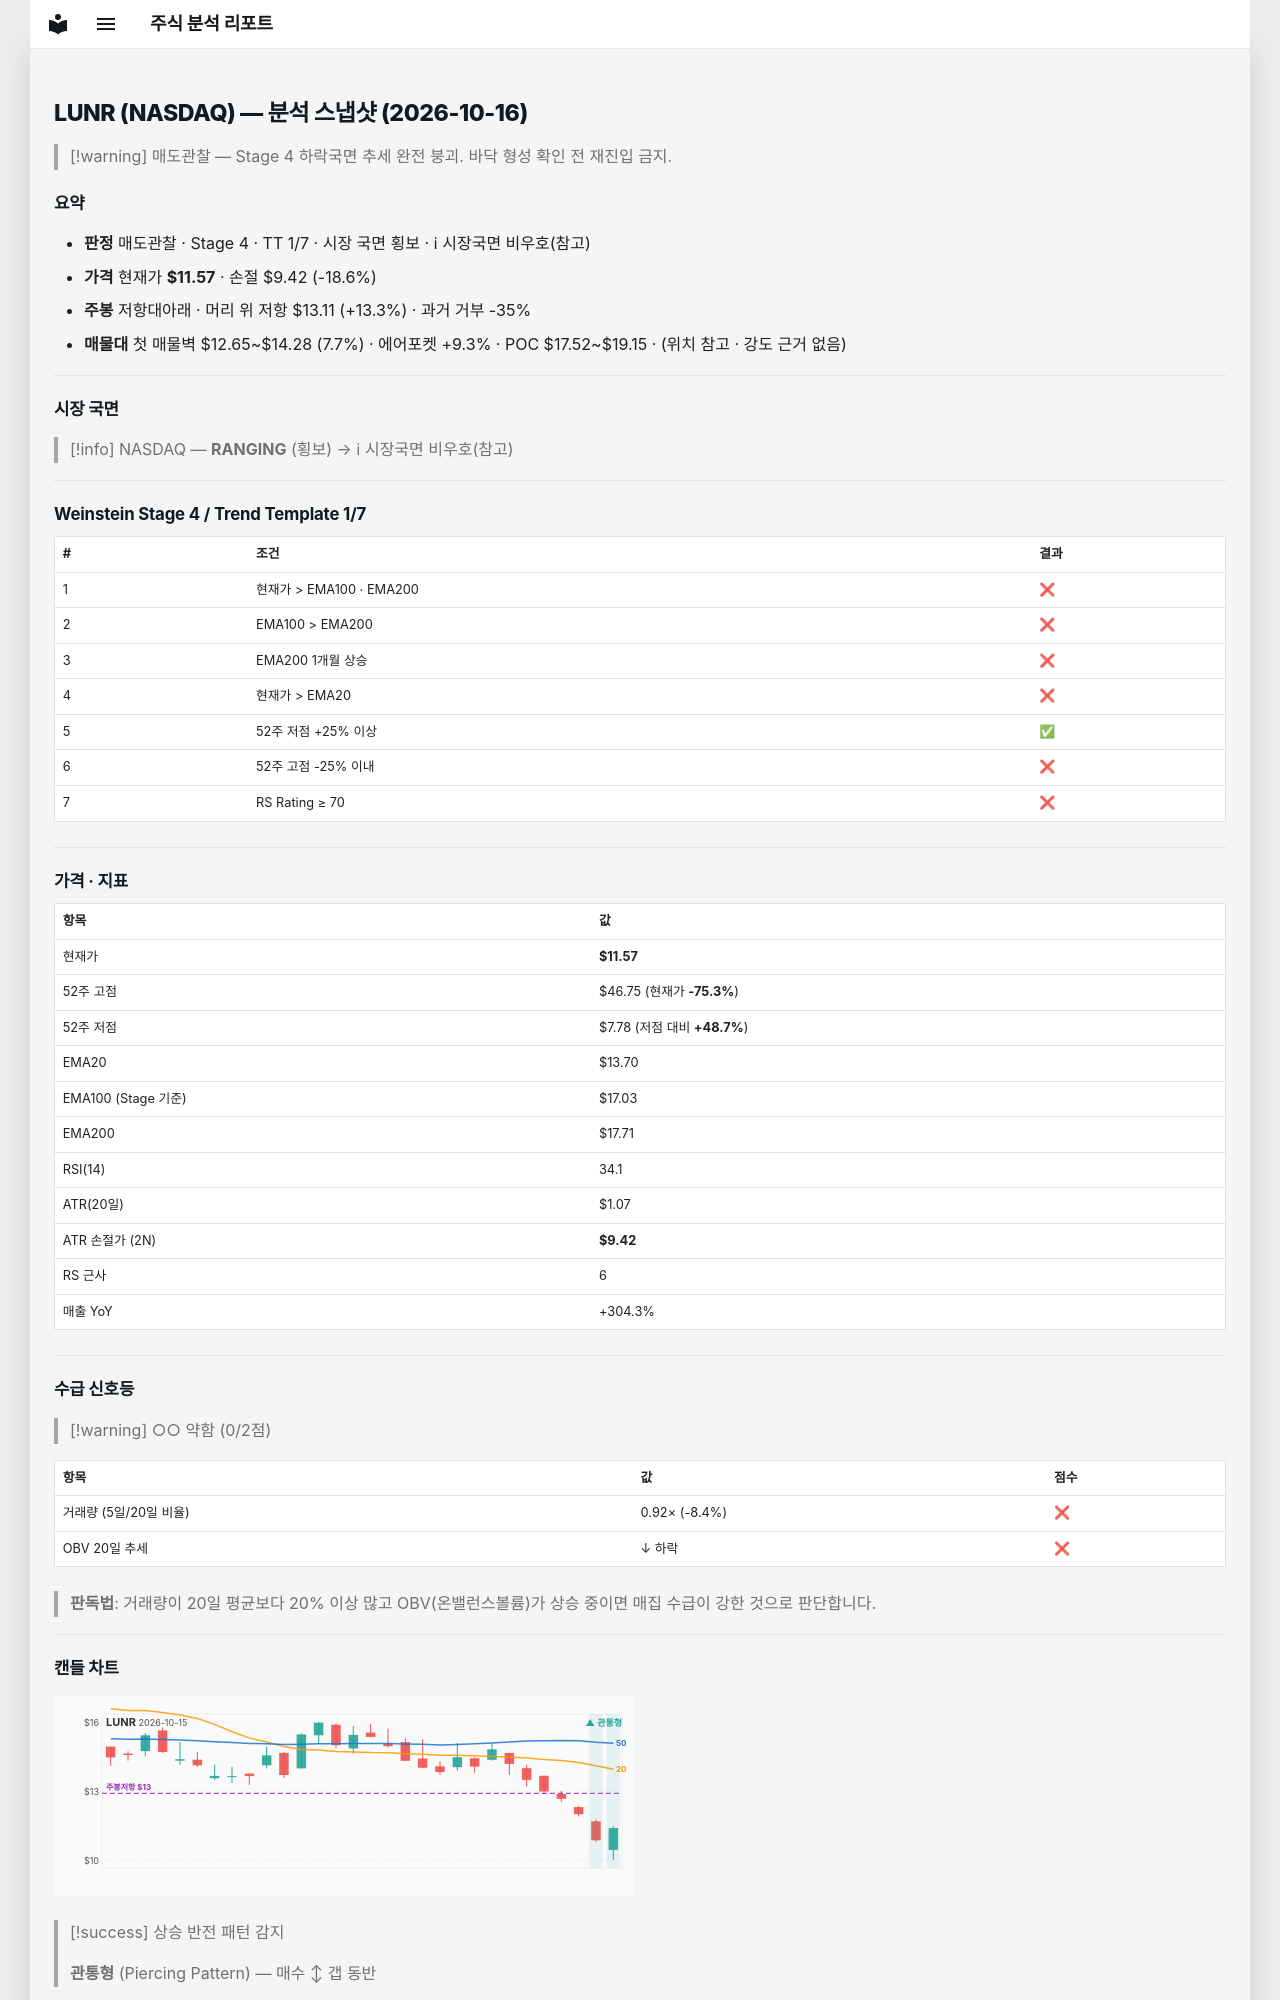

repository: soloandco/stock-reports · page: snapshots/LUNR-2026-10-16/index.html · generator: mkdocs

---
type: analysis-snapshot
title: LUNR 분석 스냅샷
ticker: LUNR
market: NASDAQ
created: 2026-10-16
updated: 2026-10-16
bar-date: 2026-10-15
verdict: 매도관찰
real-rr: 0.72
sma50-gap-pct: -15.5
weekly-position: 저항대아래
weekly-overhead-price: 13.11
weekly-overhead-pct: 13.3
stage: 4
trend-template-score: 1
tt-max: 7
ma-set: ema-20-100-200
price: 11.569999694824219
stop-price: 9.42065404241794
market-regime: RANGING
supply-demand-score: 0/2
supply-demand-label: 약함
status: tracking
tags:
  - stock-agent
  - watchlist
  - LUNR
  - analysis
related:
  - "[[analysis-template]]"
---

# LUNR (NASDAQ) — 분석 스냅샷 (2026-10-16)

> [!warning] 매도관찰 — Stage 4 하락국면
> 추세 완전 붕괴. 바닥 형성 확인 전 재진입 금지.

## 요약

- **판정** 매도관찰 · Stage 4 · TT 1/7 · 시장 국면 횡보 · ℹ 시장국면 비우호(참고)
- **가격** 현재가 **$11.57** · 손절 $9.42 (-18.6%)
- **주봉** 저항대아래 · 머리 위 저항 $13.11 (+13.3%) · 과거 거부 -35%
- **매물대** 첫 매물벽 $12.65~$14.28 (7.7%) · 에어포켓 +9.3% · POC $17.52~$19.15 · (위치 참고 · 강도 근거 없음)

---

## 시장 국면

> [!info] NASDAQ — **RANGING** (횡보) → ℹ 시장국면 비우호(참고)

---

## Weinstein Stage 4 / Trend Template 1/7

| # | 조건 | 결과 |
|---|------|------|
| 1 | 현재가 > EMA100 · EMA200 | ❌ |
| 2 | EMA100 > EMA200 | ❌ |
| 3 | EMA200 1개월 상승 | ❌ |
| 4 | 현재가 > EMA20 | ❌ |
| 5 | 52주 저점 +25% 이상 | ✅ |
| 6 | 52주 고점 -25% 이내 | ❌ |
| 7 | RS Rating ≥ 70 | ❌ |

---

## 가격 · 지표

| 항목 | 값 |
|------|---|
| 현재가 | **$11.57** |
| 52주 고점 | $46.75 (현재가 **-75.3%**) |
| 52주 저점 | $7.78 (저점 대비 **+48.7%**) |
| EMA20 | $13.70 |
| EMA100 (Stage 기준) | $17.03 |
| EMA200 | $17.71 |
| RSI(14) | 34.1 |
| ATR(20일) | $1.07 |
| ATR 손절가 (2N) | **$9.42** |
| RS 근사 | 6 |
| 매출 YoY | +304.3% |

---
## 수급 신호등

> [!warning] ○○ 약함 (0/2점)

| 항목 | 값 | 점수 |
|------|------|------|
| 거래량 (5일/20일 비율) | 0.92× (-8.4%) | ❌ |
| OBV 20일 추세 | ↓ 하락 | ❌ |

> **판독법**: 거래량이 20일 평균보다 20% 이상 많고 OBV(온밸런스볼륨)가 상승 중이면 매집 수급이 강한 것으로 판단합니다.

---
